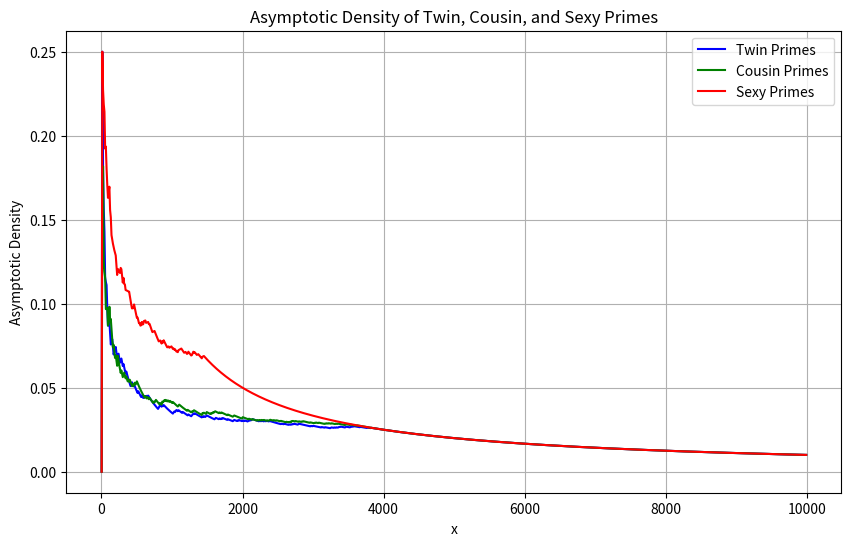

This chart was generated by the following Python code:
import numpy as np
import matplotlib.pyplot as plt
from sympy import isprime

# Function to generate special primes (twin, cousin, sexy primes)
def generate_special_primes(n, gap):
    special_primes = []
    p = 2
    while len(special_primes) < n:
        if isprime(p) and isprime(p + gap):
            special_primes.append(p)
        p += 1
    return special_primes

# Function to compute the prime-counting function π(x)
def prime_count(x):
    primes = [p for p in range(2, x + 1) if isprime(p)]
    return len(primes)

# Function to compute the asymptotic density of primes for twin, cousin, and sexy primes
def asymptotic_density_special_primes(max_x, n_primes):
    x_values = np.arange(2, max_x, 10)  # Range of x values (adjust step size as needed)
    density_values_twin = []
    density_values_cousin = []
    density_values_sexy = []
    
    for x in x_values:
        # Get special primes up to x
        twin_primes = generate_special_primes(n_primes, 2)
        cousin_primes = generate_special_primes(n_primes, 4)
        sexy_primes = generate_special_primes(n_primes, 6)
        
        # Count the number of special primes less than x
        twin_count = sum(1 for p in twin_primes if p <= x)
        cousin_count = sum(1 for p in cousin_primes if p <= x)
        sexy_count = sum(1 for p in sexy_primes if p <= x)
        
        # Compute asymptotic density for each
        density_twin = twin_count / x
        density_cousin = cousin_count / x
        density_sexy = sexy_count / x
        
        density_values_twin.append(density_twin)
        density_values_cousin.append(density_cousin)
        density_values_sexy.append(density_sexy)
    
    return x_values, density_values_twin, density_values_cousin, density_values_sexy

# Plotting the asymptotic density of twin, cousin, and sexy primes
def plot_asymptotic_density_special_primes(max_x=10000, n_primes=100):
    x_values, density_values_twin, density_values_cousin, density_values_sexy = asymptotic_density_special_primes(max_x, n_primes)
    
    plt.figure(figsize=(10, 6))
    plt.plot(x_values, density_values_twin, label='Twin Primes', color='blue')
    plt.plot(x_values, density_values_cousin, label='Cousin Primes', color='green')
    plt.plot(x_values, density_values_sexy, label='Sexy Primes', color='red')
    
    plt.xlabel('x')
    plt.ylabel('Asymptotic Density')
    plt.title('Asymptotic Density of Twin, Cousin, and Sexy Primes')
    plt.grid(True)
    plt.legend()
    plt.show()

# Call the function to plot the asymptotic densities
plot_asymptotic_density_special_primes(10000, n_primes=100)
